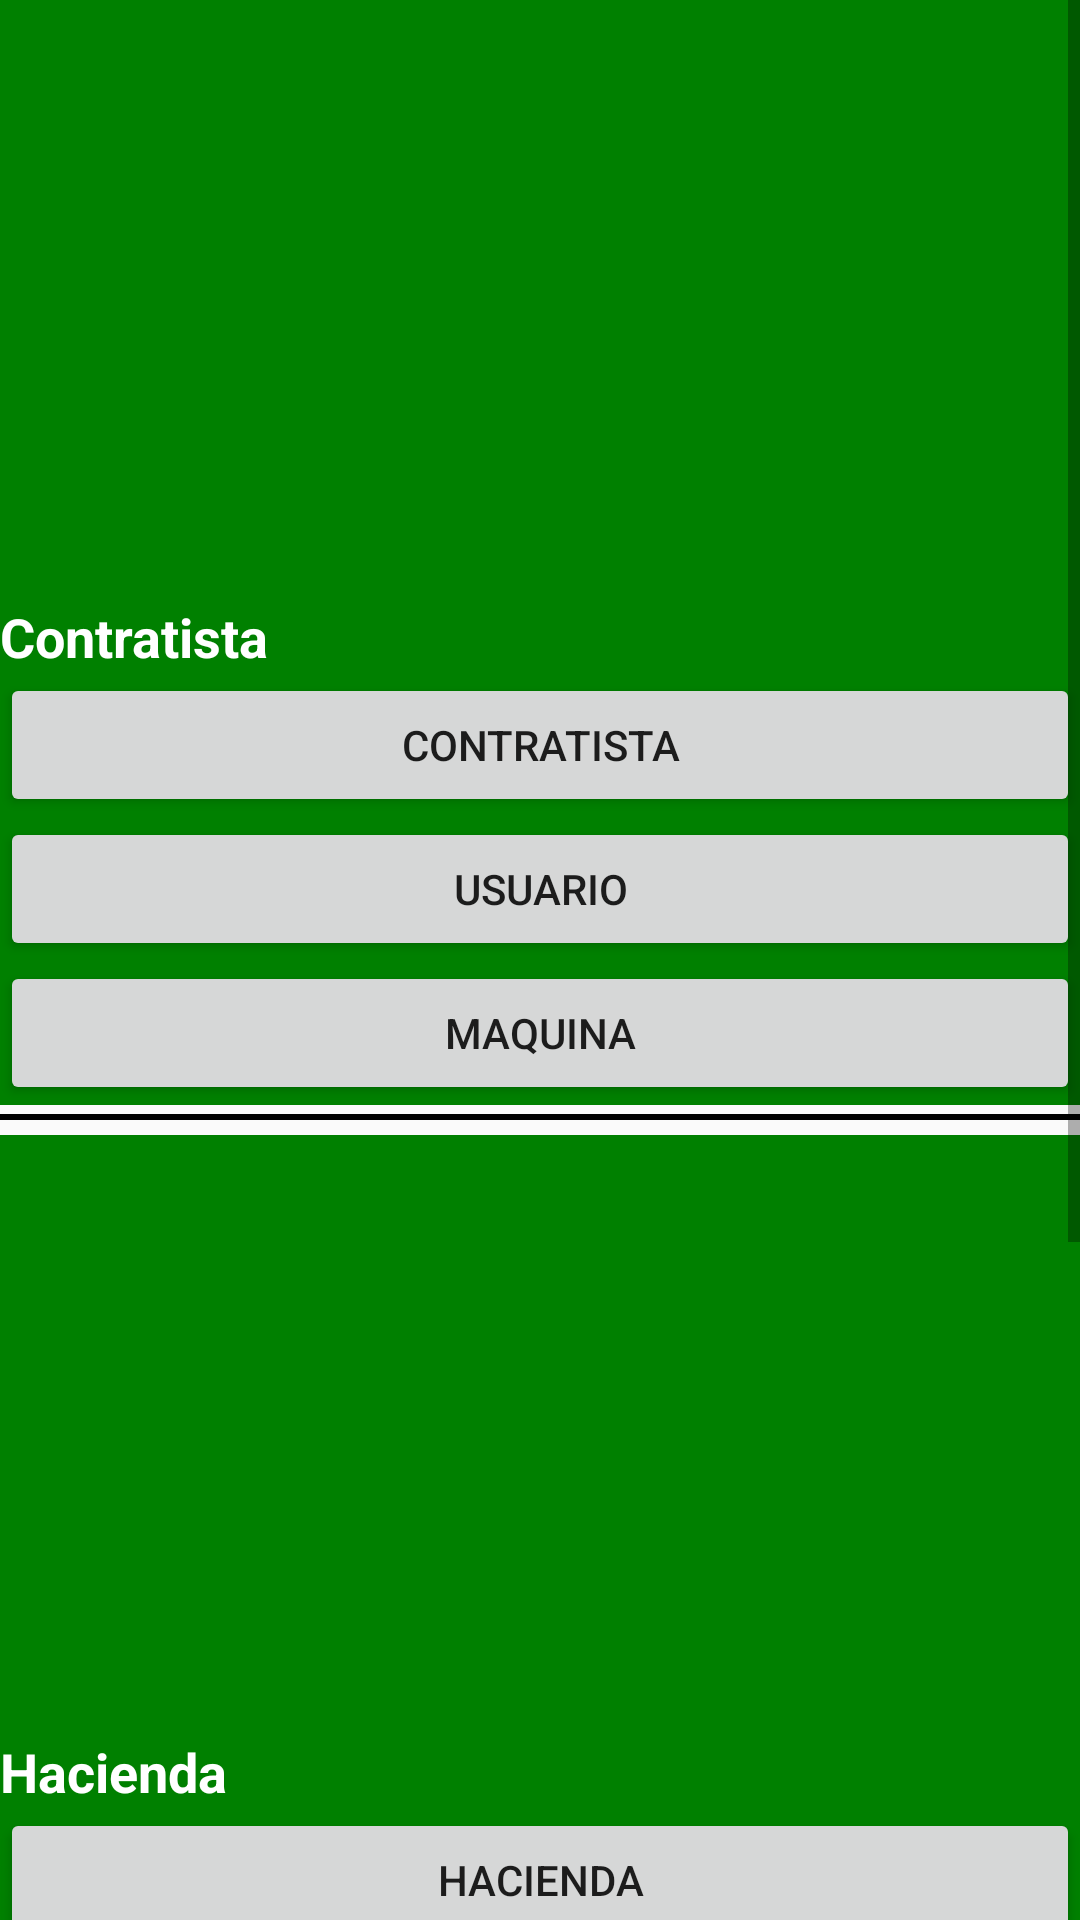

The Android layout XML behind this screen, and the referenced resources:
<!-- AndroidManifest.xml: application theme AppTheme -->
<!-- res/layout/fragment_configuracion.xml -->
<RelativeLayout xmlns:android="http://schemas.android.com/apk/res/android"
    xmlns:tools="http://schemas.android.com/tools"
    android:layout_width="match_parent"
    android:layout_height="match_parent"
    tools:context="fragments.FragmentoConfiguracion">


    <ScrollView
        android:layout_width="match_parent"
        android:layout_height="match_parent"
        android:id="@+id/scrollView" >

        <LinearLayout
            android:orientation="vertical"
            android:layout_width="match_parent"
            android:layout_height="match_parent">

            <LinearLayout
                android:orientation="vertical"
                android:layout_width="match_parent"
                android:layout_height="wrap_content"
                android:layout_below="@+id/imageView2"
                android:background="@color/accentColor"
                android:layout_alignParentStart="true"
                android:id="@+id/linearLayout">

                <ImageView
                    android:layout_width="match_parent"
                    android:layout_height="200dp"
                    android:id="@+id/imageView2"
                    android:layout_alignParentTop="true"
                    android:layout_centerHorizontal="true"
                    android:scaleType="centerCrop"
                    android:src="@drawable/contratista" />

                <TextView
                    android:layout_width="wrap_content"
                    android:layout_height="wrap_content"
                    android:textAppearance="?android:attr/textAppearanceMedium"
                    android:text="Contratista"
                    android:id="@+id/textView2"
                    android:textStyle="bold"
                    android:textColor="@android:color/white" />

                <Button
                    android:layout_width="match_parent"
                    android:layout_height="wrap_content"
                    android:text="Contratista"
                    android:id="@+id/btnAgregarContra" />

                <Button
                    android:layout_width="match_parent"
                    android:layout_height="wrap_content"
                    android:text="Usuario"
                    android:id="@+id/btnAgregarUsua" />

                <Button
                    android:layout_width="match_parent"
                    android:layout_height="wrap_content"
                    android:text="Maquina"
                    android:id="@+id/btnAgregarMaqui" />

            </LinearLayout>

            <View
                android:layout_width="wrap_content"
                android:layout_height="2dp"
                android:background="@android:color/black"
                android:layout_marginTop="3dp"
                android:layout_marginBottom="3dp" />

            <LinearLayout
                android:orientation="vertical"
                android:layout_width="match_parent"
                android:layout_height="wrap_content"
                android:background="@color/accentColor"
                android:layout_alignTop="@+id/imageView4"
                android:layout_marginTop="2dp">

                <ImageView
                    android:layout_width="match_parent"
                    android:layout_height="200dp"
                    android:id="@+id/imageView4"
                    android:layout_below="@+id/linearLayout"
                    android:layout_centerHorizontal="true"
                    android:src="@drawable/hacienda"
                    android:scaleType="fitXY" />

                <TextView
                    android:layout_width="wrap_content"
                    android:layout_height="wrap_content"
                    android:textAppearance="?android:attr/textAppearanceMedium"
                    android:text="Hacienda"
                    android:id="@+id/textView4"
                    android:textStyle="bold"
                    android:textColor="@android:color/white" />

                <Button
                    android:layout_width="match_parent"
                    android:layout_height="wrap_content"
                    android:text="Hacienda"
                    android:id="@+id/btnAgregarHacienda" />

                <Button
                    android:layout_width="match_parent"
                    android:layout_height="wrap_content"
                    android:text="Suerte"
                    android:id="@+id/btnAgregarSuerte" />

            </LinearLayout>

            <View
                android:layout_width="wrap_content"
                android:layout_height="2dp"
                android:background="@android:color/black"
                android:layout_marginTop="3dp"
                android:layout_marginBottom="3dp" />

            <LinearLayout
                android:orientation="vertical"
                android:layout_width="match_parent"
                android:layout_height="wrap_content"
                android:layout_below="@+id/imageView2"
                android:background="@color/accentColor"
                android:layout_alignParentStart="true"
                android:id="@+id/linearLayout2"
                android:layout_marginTop="2dp">

                <ImageView
                    android:layout_width="match_parent"
                    android:layout_height="200dp"
                    android:id="@+id/imageView5"
                    android:layout_alignParentTop="true"
                    android:layout_centerHorizontal="true"
                    android:scaleType="centerCrop"
                    android:src="@drawable/inspeccion" />

                <TextView
                    android:layout_width="wrap_content"
                    android:layout_height="wrap_content"
                    android:textAppearance="?android:attr/textAppearanceMedium"
                    android:text="Evento"
                    android:id="@+id/textView5"
                    android:textStyle="bold"
                    android:textColor="@android:color/white" />

                <Button
                    android:layout_width="match_parent"
                    android:layout_height="wrap_content"
                    android:text="Tipo Evento"
                    android:id="@+id/btnAgregarEvento" />

            </LinearLayout>

            <View
                android:layout_width="wrap_content"
                android:layout_height="2dp"
                android:background="@android:color/black"
                android:layout_marginTop="3dp"
                android:layout_marginBottom="3dp" />

        </LinearLayout>
    </ScrollView>

</RelativeLayout>
<!-- resources referenced by this layout -->
<resources>
  <color name="accentColor">#008000</color>
  <!-- drawable inspeccion: png bitmap (drawable, 8389 bytes) -->
  <style name="AppTheme" parent="Theme.AppCompat.Light.DarkActionBar">
          
          <item name="colorPrimary">@color/colorPrimary</item>
          <item name="colorPrimaryDark">@color/colorPrimaryDark</item>
          <item name="colorAccent">@color/colorAccent</item>
      </style>
  <color name="colorPrimary">#000000</color>
  <color name="colorPrimaryDark">#35353b</color>
  <color name="colorAccent">#242bde</color>
</resources>
